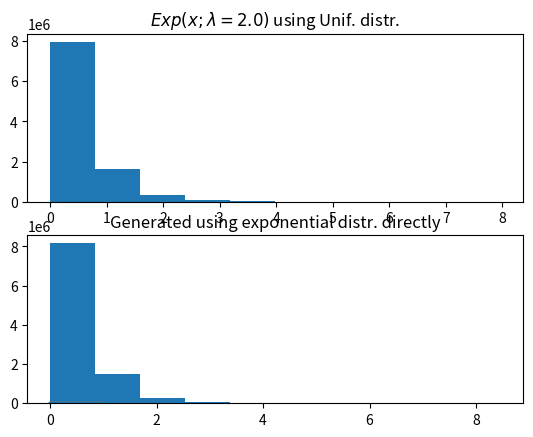

Write the Python code that produced this figure.
import numpy as np
import numpy.linalg as nla
import numpy.random as rnd
import scipy.linalg as sla
import matplotlib.pyplot as plt
np.set_printoptions(precision=3)

print(f"Exercise 8.1::")
A = np.array([[3, 1, 1],
              [2, 4, 2],
              [1, 1, 3]])

# Step 1:Eigenvalues, eigenvectors
w ,v = nla.eig(A)
print(f"  Eigenvalues:{w}")
print(f"  Eigenvectors:\n{v}")

# Step 2: Calc. the exponential of the diagonal
expD = np.diag(np.exp(w))

# Step 3: Perform a singularity transform 
res = np.dot(np.dot(v,expD), nla.inv(v))   # Same as: res=v @ expD @ nla.inv(v)

print(f"  Matrix exponential of A:\n{res}")

# Check: using scipy.linalg
print(f"  Matrix exponential of A (using scipy):\n{sla.expm(A)}")      


print(f"Exercise 8.2::")
# 1.Set lambda to 2.0
lmbda = 2.0

# 2.Calc. random number from exp. distro using the Unif. distribution 
# and transform them.
N = 10**7
rng = rnd.default_rng()
y = rng.random(N)
x1 = -1.0/lmbda*np.log(1-y)

# 3.Calc. random number directly using the Exp. distribution
SCALE = 1.0/lmbda
x2 = rng.exponential(scale=SCALE, size=N)

# 4.Create the histogram
fig, axes = plt.subplots(2,1)
axes[0].hist(x1)
axes[0].set_title(r"$Exp(x;\lambda=2.0)$ using Unif. distr.") 
axes[1].hist(x2)
axes[1].set_title(f"Generated using exponential distr. directly")
plt.show()


print(f"Exercise 8.3::")
# Step 1: Generate equidistant intervals in ]0,1]
dx = 0.01
N = int(1.0/dx)
x = np.linspace(dx,1.0,num=N) 
print(f"  N:{N:4d}  dx:{dx}")
print(f"  x:\n{x}")
print(f"  x.shape:{x.shape}\n")

# Step 2: Generate the Covariance Matrix
Cov = np.zeros((x.shape[0],x.shape[0]))
for irow in range(0,x.shape[0]):
    Cov[irow,irow:] = x[irow]
    Cov[irow:,irow] = x[irow]
print(f"  Cov:\n{Cov}\n")

# Step 3: Cholesky decomposition of the Covariance matrix
A = nla.cholesky(Cov)
print(f"  A@A.T:\n{A @ A.T}\n")

# Step 4: Calculate the Brownian paths
#         with X[0]=0
rng = rnd.default_rng()
NSIM = 10
res = np.zeros((NSIM,N+1))
for isim in range(NSIM):
    Z = rng.normal(loc=0.0, scale=1.0, size=x.shape[0])
    X = np.squeeze(A @ Z[:,np.newaxis])
    print(X)
    res[isim,1:] = X
print(f"  res:\n{res}")

# Step 5: Plot the PATHS
x = np.linspace(0,1,num=N+1)
print(f"  x:\n{x}")
for i in range(res.shape[0]):
    plt.plot(x,res[i,:])
